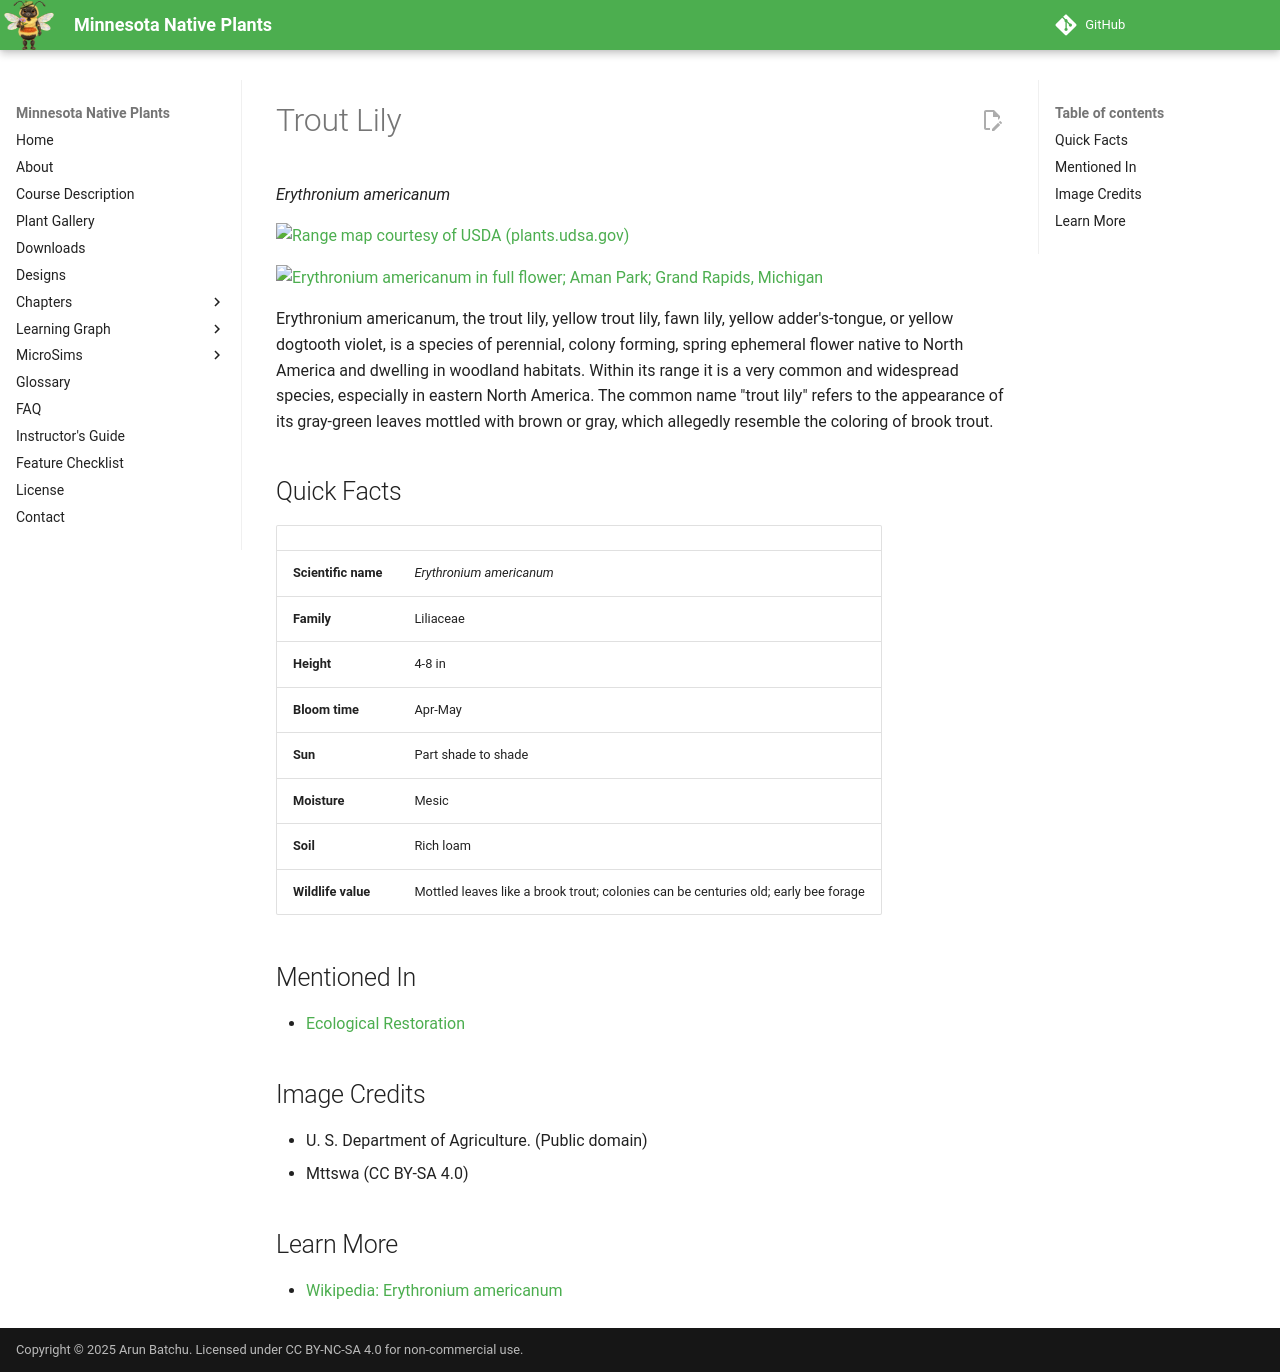

repository: arunbatchu/minnesota-native-plants · page: plants/trout-lily/index.html · generator: mkdocs

# Trout Lily

*Erythronium americanum*



![Range map courtesy of USDA (plants.udsa.gov)](img/trout-lily-1.jpg)

![Erythronium americanum in full flower; Aman Park; Grand Rapids, Michigan](img/trout-lily-2.jpg)

Erythronium americanum, the trout lily, yellow trout lily, fawn lily, yellow adder's-tongue, or yellow dogtooth violet, is a species of perennial, colony forming, spring ephemeral flower native to North America and dwelling in woodland habitats. Within its range it is a very common and widespread species, especially in eastern North America. The common name "trout lily" refers to the appearance of its gray-green leaves mottled with brown or gray, which allegedly resemble the coloring of brook trout.

## Quick Facts

| | |
|---|---|
| **Scientific name** | *Erythronium americanum* |
| **Family** | Liliaceae |
| **Height** | 4-8 in |
| **Bloom time** | Apr-May |
| **Sun** | Part shade to shade |
| **Moisture** | Mesic |
| **Soil** | Rich loam |
| **Wildlife value** | Mottled leaves like a brook trout; colonies can be centuries old; early bee forage |

## Mentioned In

- [Ecological Restoration](../chapters/12-ecological-restoration/index.md)

## Image Credits

- U. S. Department of Agriculture. (Public domain)
- Mttswa (CC BY-SA 4.0)

## Learn More

- [Wikipedia: Erythronium americanum](https://en.wikipedia.org/wiki/Erythronium_americanum)
